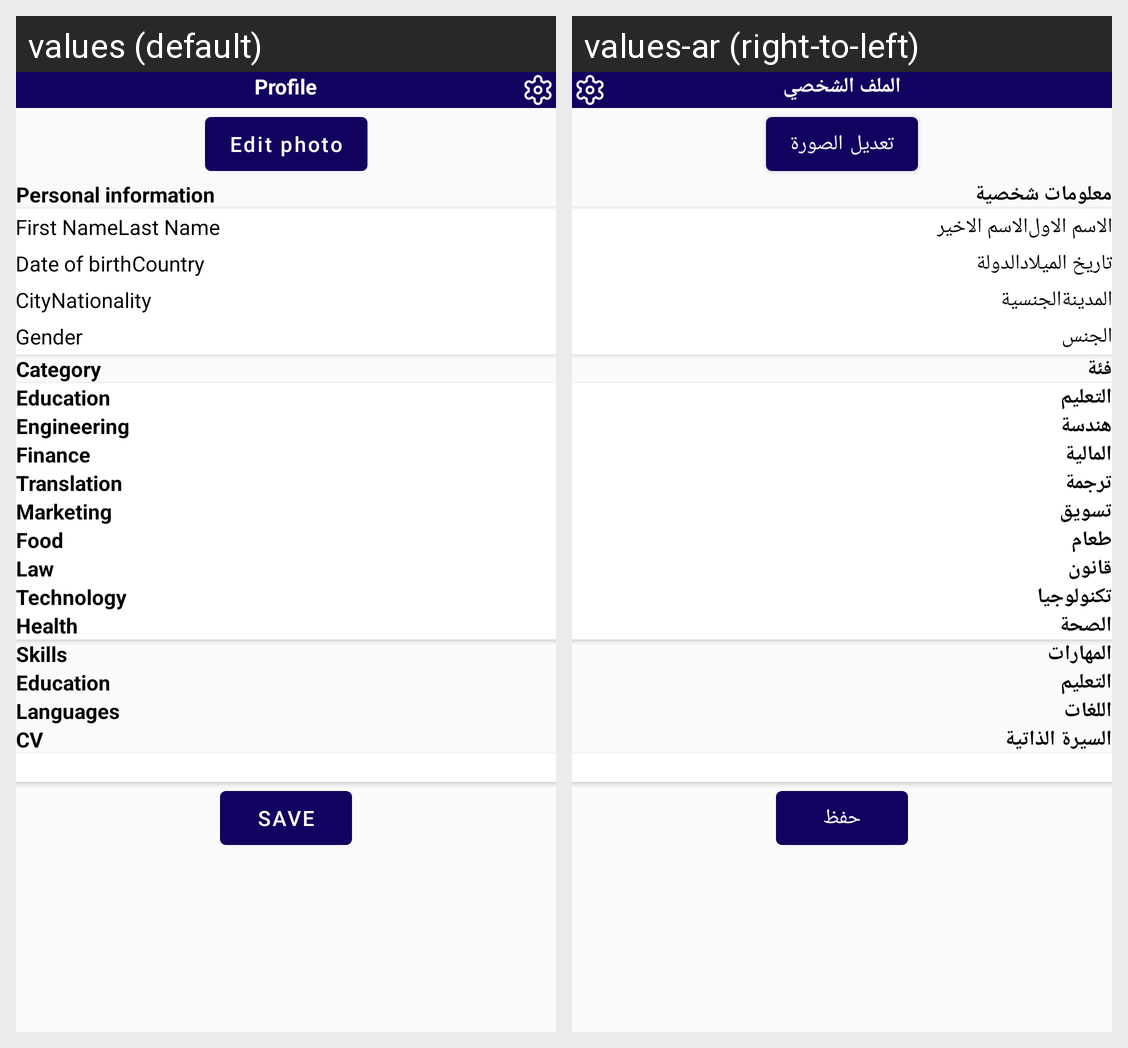

The Android screen above is rendered under two locales of the same app. Produce the string resources it draws, with the default and per-locale values.
Android screen res/layout/fragment_profile.xml rendered under 2 locales, left to right: values (default), values-ar (right-to-left). Device: Nexus 5 (rendered at 1080×1920; each locale shown at half size, 540×960, under a caption strip naming it); theme Theme.JAPP.
Strings drawn on this screen, with the default value and each locale's value (text and hints the layout hard-codes, and strings that could not be matched under every locale, appear in the picture but are not listed):

profile
  values: Profile
  values-ar: الملف الشخصي

edit_photo
  values: Edit photo
  values-ar: تعديل الصورة

personal_information
  values: Personal information
  values-ar: معلومات شخصية

first_name
  values: First Name
  values-ar: الاسم الاول

last_name
  values: Last Name
  values-ar: الاسم الاخير

date_of_birth
  values: Date of birth
  values-ar: تاريخ الميلاد

country
  values: Country
  values-ar: الدولة

city
  values: City
  values-ar: المدينة

nationality
  values: Nationality
  values-ar: الجنسية

gender
  values: Gender
  values-ar: الجنس

category
  values: Category
  values-ar: فئة

education
  values: Education
  values-ar: التعليم

engineering
  values: Engineering
  values-ar: هندسة

finance
  values: Finance
  values-ar: المالية

translation
  values: Translation
  values-ar: ترجمة

marketing
  values: Marketing
  values-ar: تسويق

food
  values: Food
  values-ar: طعام

law
  values: Law
  values-ar: قانون

technology
  values: Technology
  values-ar: تكنولوجيا

health
  values: Health
  values-ar: الصحة

skills
  values: Skills
  values-ar: المهارات

languages
  values: Languages
  values-ar: اللغات

cv
  values: CV
  values-ar: السيرة الذاتية

save
  values: Save
  values-ar: حفظ
